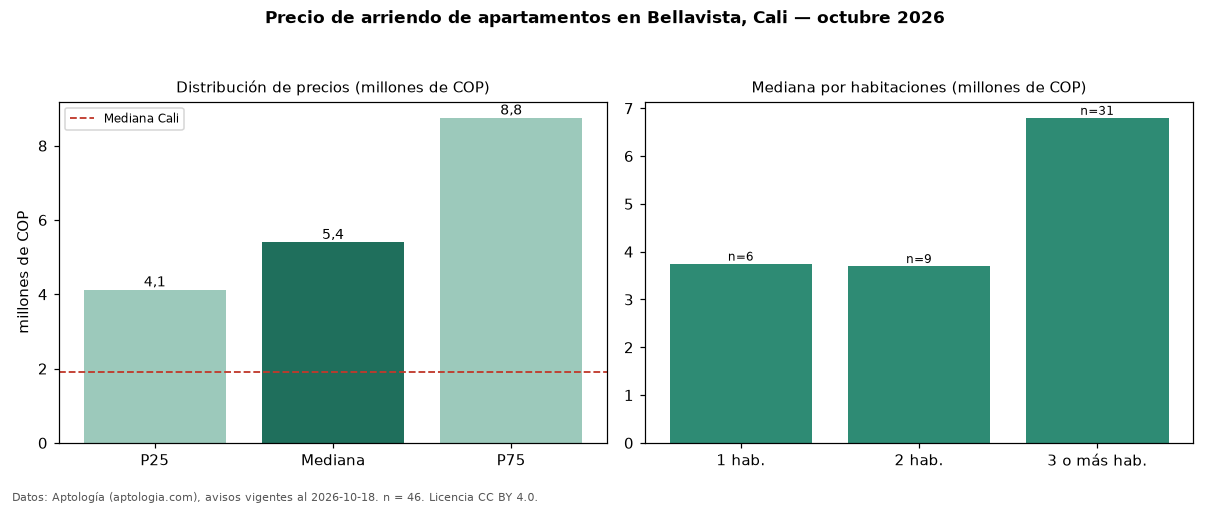

The file beside this chart, header and first rows:
seccion, metrica, valor, moneda, n
precio, p25, 4125000, COP, 46
precio, mediana, 5400000, COP, 46
precio, p75, 8750000, COP, 46
precio, minimo, 2200000, COP, 46
precio, maximo, 18000000, COP, 46
m2, mediana_precio_m2, 44444, COP, 45
m2, area_mediana_m2, 131.5, m2, 45
banos, mediana_banos, 3.0, , 
parqueadero, pct_con_parqueadero, 97.7, %, 44
estrato, estrato_mas_frecuente, 6, , 46
habitaciones, 1, 3750000, COP, 6
habitaciones, 2, 3700000, COP, 9
habitaciones, 3+, 6800000, COP, 31
ciudad, mediana_ciudad_referencia, 1900000, COP, 
ciudad, mediana_m2_ciudad, 30000, COP, 
fuente, fecha_datos, 2026-10-18, , 
fuente, atribucion, https://www.aptologia.com/arriendo/cali/…, , 
fuente, licencia, CC BY 4.0, , 
